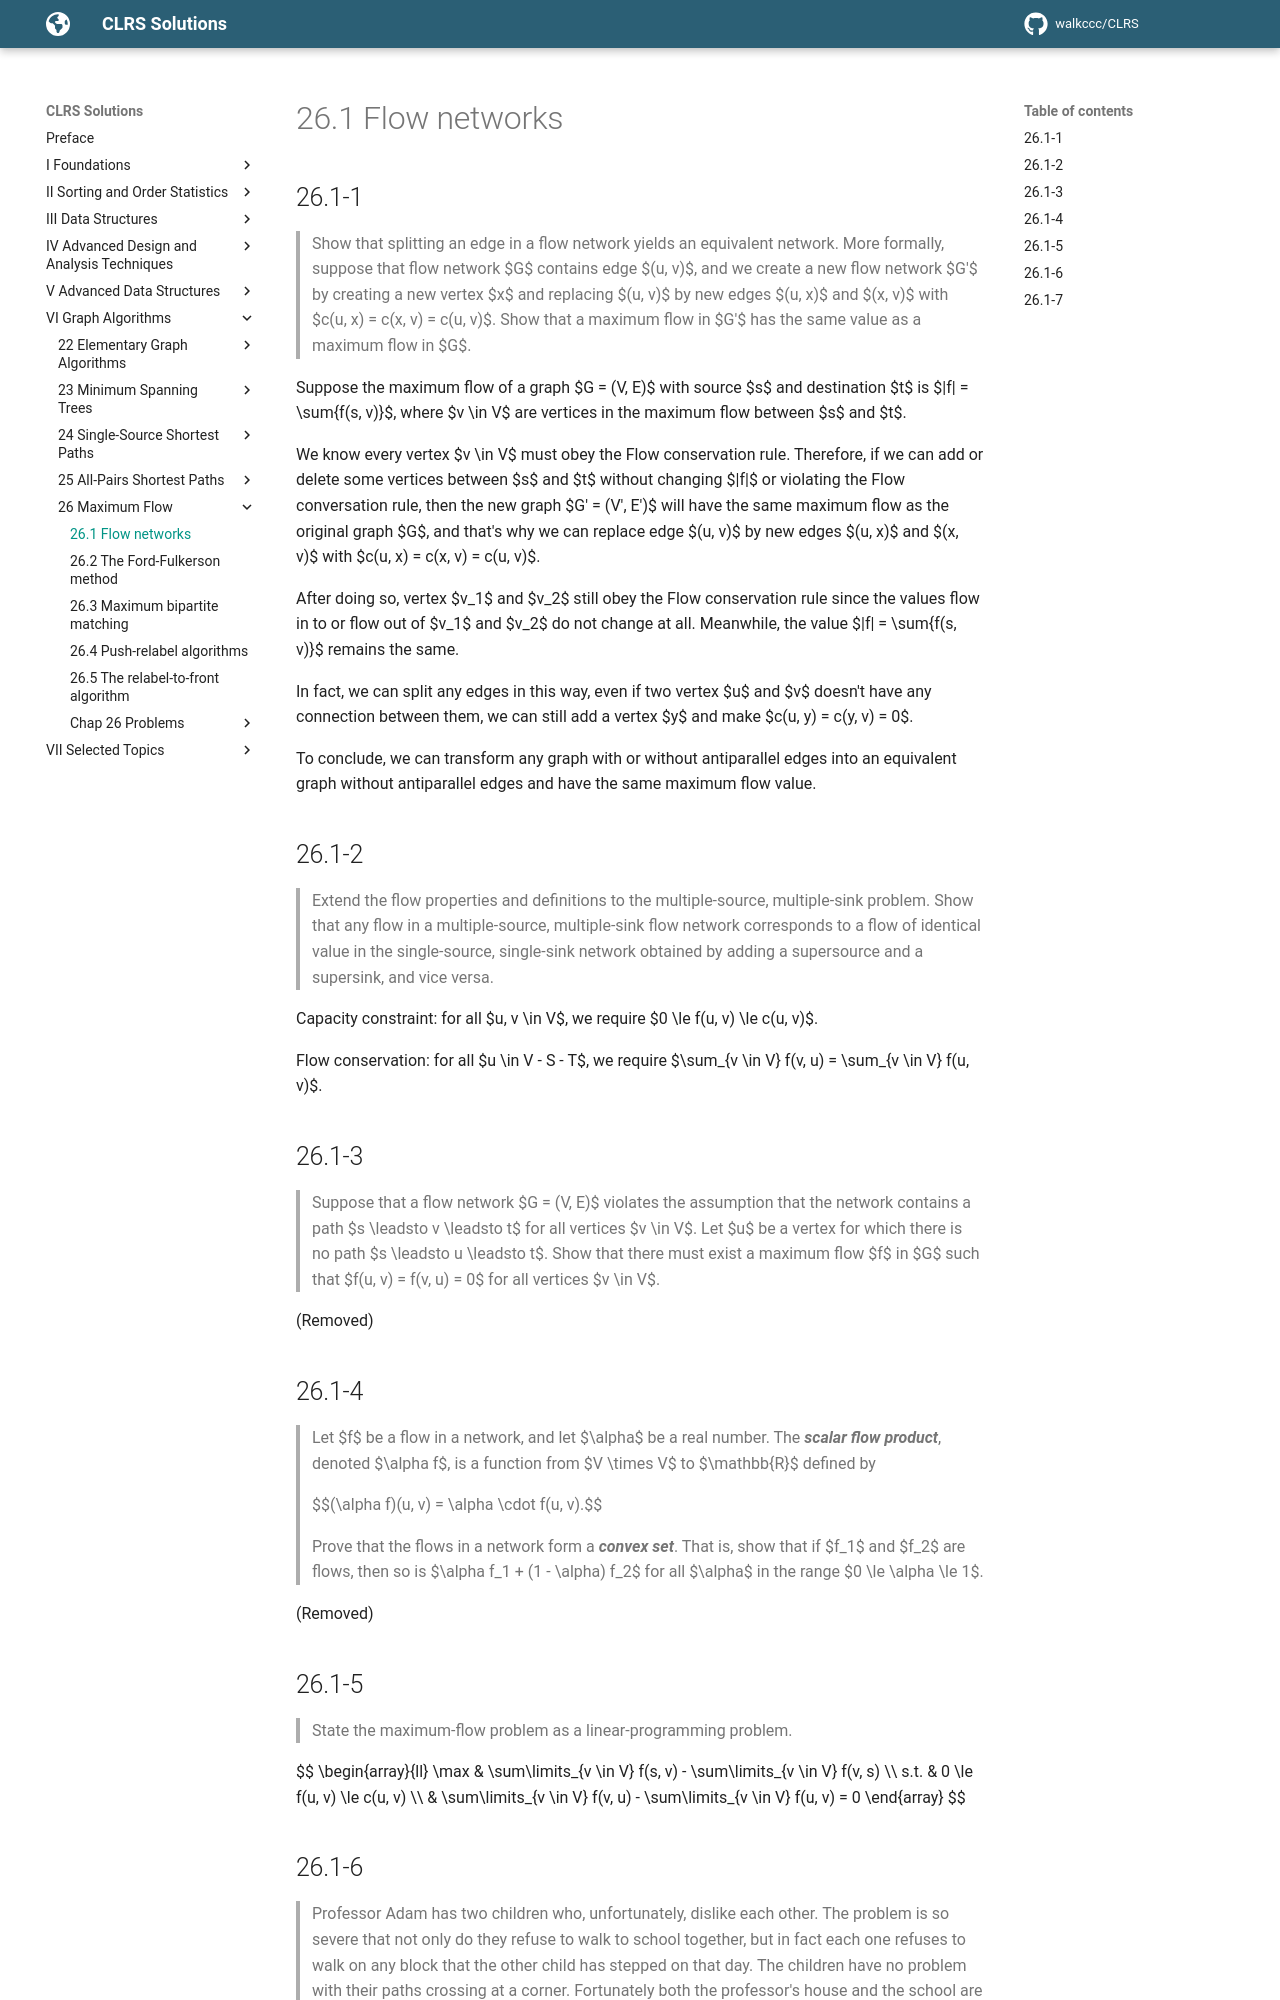

repository: walkccc/CLRS · page: Chap26/26.1/index.html · generator: mkdocs

## 26.1-1

> Show that splitting an edge in a flow network yields an equivalent network. More formally, suppose that flow network $G$ contains edge $(u, v)$, and we create a new flow network $G'$ by creating a new vertex $x$ and replacing $(u, v)$ by new edges $(u, x)$ and $(x, v)$ with $c(u, x) = c(x, v) = c(u, v)$. Show that a maximum flow in $G'$ has the same value as a maximum flow in $G$.

Suppose the maximum flow of a graph $G = (V, E)$ with source $s$ and destination $t$ is $|f| = \sum{f(s, v)}$, where $v \in V$ are vertices in the maximum flow between $s$ and $t$.

We know every vertex $v \in V$ must obey the Flow conservation rule. Therefore, if we can add or delete some vertices between $s$ and $t$ without changing $|f|$ or violating the Flow conversation rule, then the new graph $G' = (V', E')$ will have the same maximum flow as the original graph $G$, and that's why we can replace edge $(u, v)$ by new edges $(u, x)$ and $(x, v)$ with $c(u, x) = c(x, v) = c(u, v)$.

After doing so, vertex $v_1$ and $v_2$ still obey the Flow conservation rule since the values flow in to or flow out of $v_1$ and $v_2$ do not change at all.
Meanwhile, the value $|f| = \sum{f(s, v)}$ remains the same.

In fact, we can split any edges in this way, even if two vertex $u$ and $v$ doesn't have any connection between them, we can still add a vertex $y$ and make $c(u, y) = c(y, v) = 0$.

To conclude, we can transform any graph with or without antiparallel edges into an equivalent graph without antiparallel edges and have the same maximum flow value.

## 26.1-2

> Extend the flow properties and definitions to the multiple-source, multiple-sink problem. Show that any flow in a multiple-source, multiple-sink flow network corresponds to a flow of identical value in the single-source, single-sink network obtained by adding a supersource and a supersink, and vice versa.

Capacity constraint: for all $u, v \in V$, we require $0 \le f(u, v) \le c(u, v)$.

Flow conservation: for all $u \in V - S - T$, we require $\sum_{v \in V} f(v, u) = \sum_{v \in V} f(u, v)$.

## 26.1-3

> Suppose that a flow network $G = (V, E)$ violates the assumption that the network contains a path $s \leadsto v \leadsto t$ for all vertices $v \in V$. Let $u$ be a vertex for which there is no path $s \leadsto u \leadsto t$. Show that there must exist a maximum flow $f$ in $G$ such that $f(u, v) = f(v, u) = 0$ for all vertices $v \in V$.

(Removed)

## 26.1-4

> Let $f$ be a flow in a network, and let $\alpha$ be a real number. The **_scalar flow product_**, denoted $\alpha f$, is a function from $V \times V$ to $\mathbb{R}$ defined by
>
> $$(\alpha f)(u, v) = \alpha \cdot f(u, v).$$
>
> Prove that the flows in a network form a **_convex set_**. That is, show that if $f_1$ and $f_2$ are flows, then so is $\alpha f_1 + (1 - \alpha) f_2$ for all $\alpha$ in the range $0 \le \alpha \le 1$.

(Removed)

## 26.1-5

> State the maximum-flow problem as a linear-programming problem.

$$
\begin{array}{ll}
\max & \sum\limits_{v \in V} f(s, v) - \sum\limits_{v \in V} f(v, s) \\\\
s.t. & 0 \le f(u, v) \le c(u, v) \\\\
     & \sum\limits_{v \in V} f(v, u) - \sum\limits_{v \in V} f(u, v) = 0
\end{array}
$$
